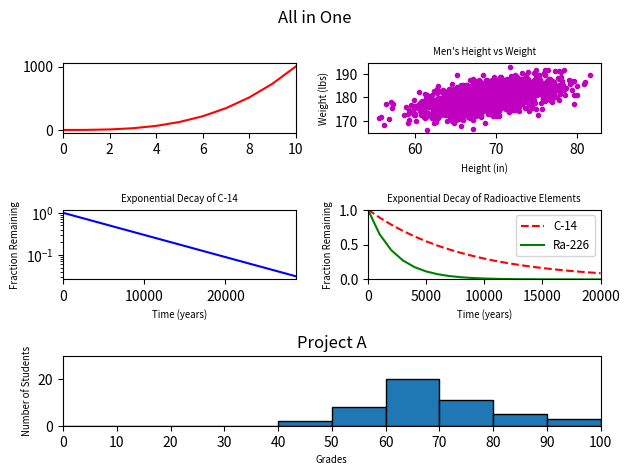

Here is the Python script that generated this plot:
#!/usr/bin/env python3
import numpy as np
import matplotlib.pyplot as plt

y0 = np.arange(0, 11) ** 3

mean = [69, 0]
cov = [[15, 8], [8, 15]]
np.random.seed(5)
x1, y1 = np.random.multivariate_normal(mean, cov, 2000).T
y1 += 180

x2 = np.arange(0, 28651, 5730)
r2 = np.log(0.5)
t2 = 5730
y2 = np.exp((r2 / t2) * x2)

x3 = np.arange(0, 21000, 1000)
r3 = np.log(0.5)
t31 = 5730
t32 = 1600
y31 = np.exp((r3 / t31) * x3)
y32 = np.exp((r3 / t32) * x3)

np.random.seed(5)
student_grades = np.random.normal(68, 15, 50)

fig = plt.figure()
fig.suptitle("All in One")

plt.subplot(321)
plt.plot(y0, 'r-')
plt.xlim([0, 10])

plt.subplot(322)
plt.title("Men's Height vs Weight", size='x-small')
plt.xlabel("Height (in)", fontsize='x-small')
plt.ylabel("Weight (lbs)", fontsize='x-small')
plt.plot(x1, y1, 'm.')

plt.subplot(323)
plt.title("Exponential Decay of C-14", size='x-small')
plt.xlabel("Time (years)", fontsize='x-small')
plt.ylabel("Fraction Remaining", fontsize='x-small')
plt.plot(x2, y2, 'b-')
plt.xlim([0, 28650])
plt.yscale('log')

plt.subplot(324)
plt.title("Exponential Decay of Radioactive Elements", size='x-small')
plt.xlabel("Time (years)", fontsize='x-small')
plt.ylabel("Fraction Remaining", fontsize='x-small')
plt.plot(x3, y31, 'r--', label="C-14")
plt.plot(x3, y32, 'g-', label="Ra-226")
plt.xlim([0, 20000])
plt.ylim([0, 1])
plt.legend(prop={'size': 'smaller'})

plt.subplot(313)
plt.title("Project A")
plt.xlabel("Grades", fontsize='x-small')
plt.ylabel("Number of Students", fontsize='x-small')
plt.hist(student_grades, bins=range(0, 101, 10), edgecolor='black')
plt.xlim([0, 100])
plt.ylim([0, 30])
plt.xticks(ticks=range(0, 101, 10))

plt.tight_layout()
plt.show()
